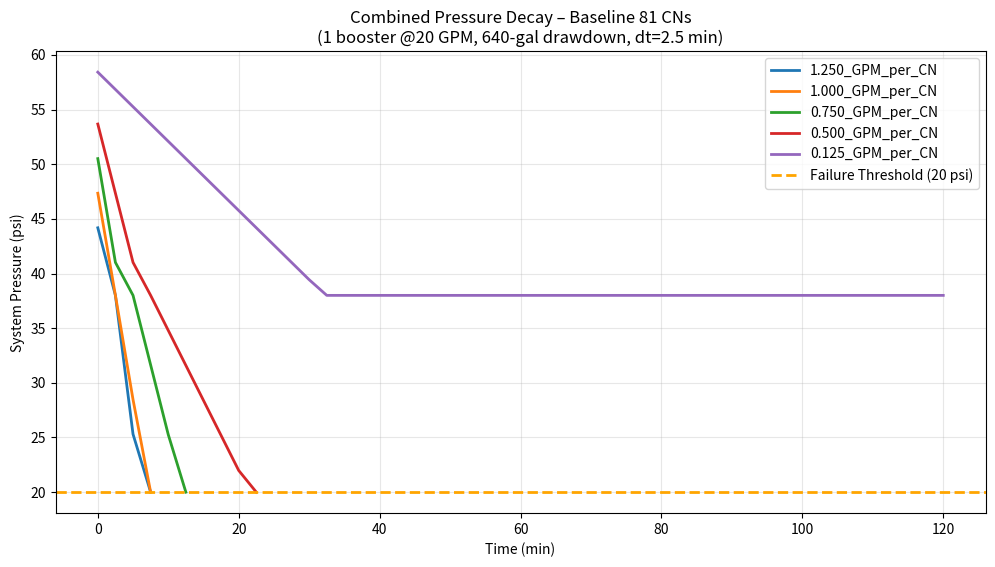

This chart was generated by the following Python code:

import math, csv, os
from dataclasses import dataclass, asdict

NUM_CNS = 81
SCENARIOS_GPM_CN = [1.25, 1.00, 0.75, 0.50, 0.125]

P_CUT_OUT = 60.0
P_CUT_IN  = 38.0
P_FAIL    = 20.0

BOOSTER_GPM = 20.0
DRAW_TOTAL_GAL = 640.0

DT_MIN   = 2.5
T_MAX_MIN= 120.0

DRAW_60_TO_38_GAL = DRAW_TOTAL_GAL * ((P_CUT_OUT - P_CUT_IN) / (P_CUT_OUT - P_FAIL))
DRAW_38_TO_20_GAL = DRAW_TOTAL_GAL - DRAW_60_TO_38_GAL

@dataclass
class Row:
    Time_min: float
    Pressure_psi: float
    Total_Demand_GPM: float
    Booster_On: int
    Booster_Flow_GPM: float
    Tank_Rem_gal_60to38: float
    Tank_Rem_gal_38to20: float

def run_scenario(flow_per_cn: float, out_csv: str):
    total_demand = NUM_CNS * flow_per_cn
    t = 0.0; p = P_CUT_OUT
    tank_60_38 = DRAW_60_TO_38_GAL
    tank_38_20 = DRAW_38_TO_20_GAL
    rows = []
    while t <= T_MAX_MIN + 1e-9 and p > P_FAIL + 1e-9:
        booster_on = int(p <= P_CUT_IN + 1e-9)
        booster_flow = BOOSTER_GPM if booster_on else 0.0
        if p > P_CUT_IN + 1e-9:
            need_gal = total_demand * DT_MIN
            draw = min(need_gal, tank_60_38)
            tank_60_38 -= draw
            frac_used = (DRAW_60_TO_38_GAL - tank_60_38) / DRAW_60_TO_38_GAL if DRAW_60_TO_38_GAL>0 else 1.0
            p = max(P_CUT_OUT - frac_used*(P_CUT_OUT - P_CUT_IN), P_CUT_IN)
        else:
            deficit_gpm = max(total_demand - booster_flow, 0.0)
            need_gal = deficit_gpm * DT_MIN
            draw = min(need_gal, tank_38_20)
            tank_38_20 -= draw
            frac_used = (DRAW_38_TO_20_GAL - tank_38_20) / DRAW_38_TO_20_GAL if DRAW_38_TO_20_GAL>0 else 1.0
            p = max(P_CUT_IN - frac_used*(P_CUT_IN - P_FAIL), P_FAIL)
        rows.append(Row(round(t,2), round(p,3), round(total_demand,3), booster_on, round(booster_flow,3), round(tank_60_38,3), round(tank_38_20,3)))
        t += DT_MIN
    with open(out_csv, "w", newline="") as f:
        w = csv.DictWriter(f, fieldnames=[
            "Time_min","Pressure_psi","Total_Demand_GPM","Booster_On","Booster_Flow_GPM",
            "Tank_Rem_gal_60to38","Tank_Rem_gal_38to20"
        ])
        w.writeheader()
        for r in rows: w.writerow(asdict(r))
    return rows

def main():
    png_series = []
    for scenario in SCENARIOS_GPM_CN:
        out_csv = f"Scenario_{scenario:.3f}_GPM_per_CN_81CN.csv"
        rows = run_scenario(scenario, out_csv)
        times = [r.Time_min for r in rows]; press = [r.Pressure_psi for r in rows]
        png_series.append((f"{scenario:.3f}_GPM_per_CN", times, press))
    import matplotlib.pyplot as plt
    plt.figure(figsize=(12,6))
    for label, times, press in png_series:
        plt.plot(times, press, label=label, linewidth=2)
    plt.axhline(20.0, color="orange", linestyle="--", linewidth=2, label="Failure Threshold (20 psi)")
    plt.title("Combined Pressure Decay – Baseline 81 CNs\n(1 booster @20 GPM, 640-gal drawdown, dt=2.5 min)")
    plt.xlabel("Time (min)"); plt.ylabel("System Pressure (psi)"); plt.grid(True, alpha=0.3)
    plt.legend(); plt.savefig("Combined_Pressure_Chart_81CN_Baseline.png", dpi=180, bbox_inches="tight"); plt.close()
if __name__ == "__main__":
    main()
